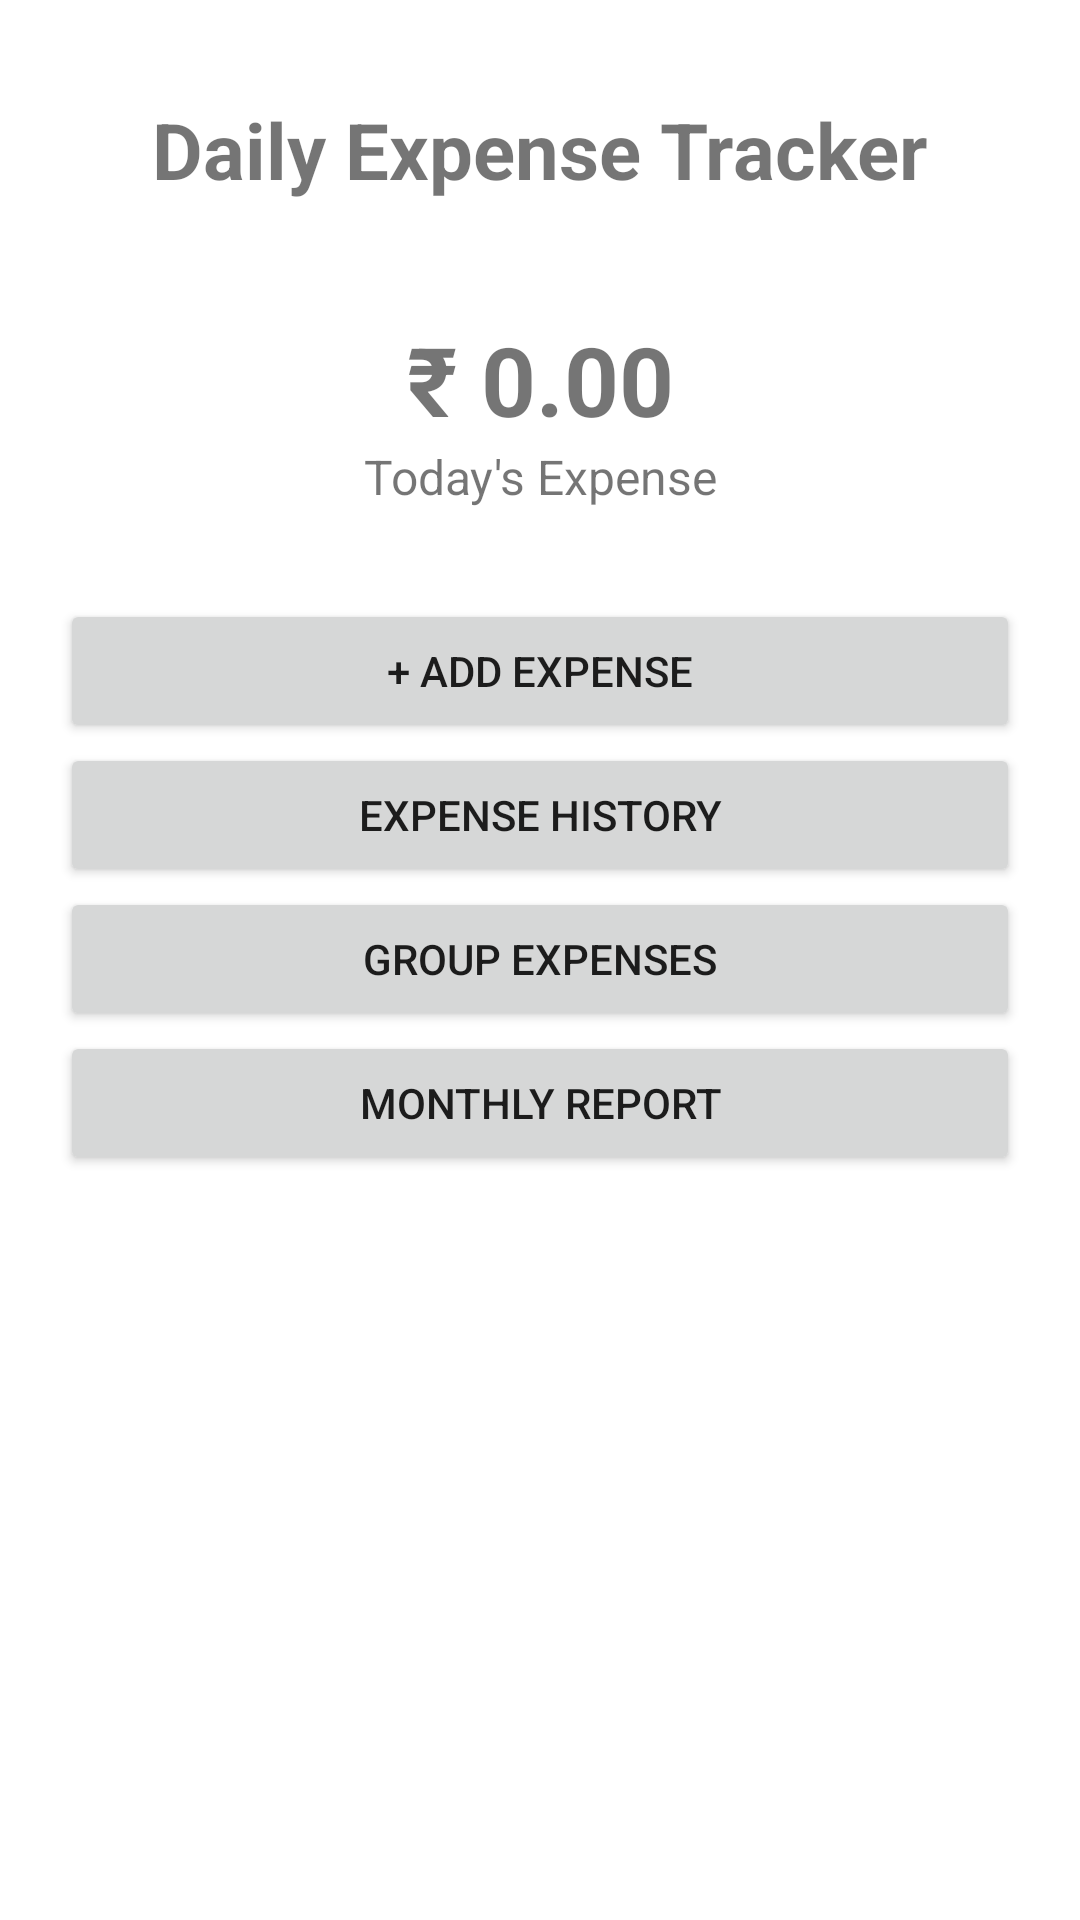

Here is an Android app screen rendered from its layout file. Give the layout XML and the strings, colors and styles it references.
<!-- AndroidManifest.xml: application theme Theme.Dailyexpenc -->
<!-- res/layout/activity_main.xml -->
<?xml version="1.0" encoding="utf-8"?>
<LinearLayout
    xmlns:android="http://schemas.android.com/apk/res/android"
    android:layout_width="match_parent"
    android:layout_height="match_parent"
    android:orientation="vertical"
    android:padding="20dp">

    <TextView
        android:id="@+id/tvTitle"
        android:layout_width="match_parent"
        android:layout_height="60dp"
        android:layout_marginBottom="25dp"
        android:gravity="center"
        android:text="Daily Expense Tracker"
        android:textSize="26sp"
        android:textStyle="bold" />

    <TextView
        android:id="@+id/tvTodayExpense"
        android:layout_width="match_parent"
        android:layout_height="wrap_content"
        android:text="₹ 0.00"
        android:textSize="32sp"
        android:textStyle="bold"
        android:gravity="center" />

    <TextView
        android:id="@+id/tvTodayLabel"
        android:layout_width="match_parent"
        android:layout_height="wrap_content"
        android:text="Today's Expense"
        android:textSize="16sp"
        android:gravity="center"
        android:layout_marginBottom="30dp" />

    <Button
        android:id="@+id/btnAddExpense"
        android:layout_width="match_parent"
        android:layout_height="wrap_content"
        android:text="+ Add Expense" />

    <Button
        android:id="@+id/btnHistory"
        android:layout_width="match_parent"
        android:layout_height="wrap_content"
        android:text="Expense History" />

    <Button
        android:id="@+id/btnGroupExpense"
        android:layout_width="match_parent"
        android:layout_height="wrap_content"
        android:text="Group Expenses" />

    <Button
        android:id="@+id/btnMonthlyReport"
        android:layout_width="match_parent"
        android:layout_height="wrap_content"
        android:text="Monthly Report" />

</LinearLayout>
<!-- resources referenced by this layout -->
<resources>
  <style name="Theme.Dailyexpenc" parent="Theme.MaterialComponents.DayNight.DarkActionBar">
          
          <item name="colorPrimary">@color/purple_500</item>
          <item name="colorPrimaryVariant">@color/purple_700</item>
          <item name="colorOnPrimary">@color/white</item>
          
          <item name="colorSecondary">@color/teal_200</item>
          <item name="colorSecondaryVariant">@color/teal_700</item>
          <item name="colorOnSecondary">@color/black</item>
          
          <item name="android:statusBarColor">?attr/colorPrimaryVariant</item>
          
      </style>
  <!-- not gathered from this repository: default colours our renderer supplied (Android Studio template values) -->
  <color name="purple_500">#FF6200EE</color>
  <color name="purple_700">#FF3700B3</color>
  <color name="teal_200">#FF03DAC5</color>
  <color name="teal_700">#FF018786</color>
  <color name="black">#FF000000</color>
  <color name="white">#FFFFFFFF</color>
</resources>
